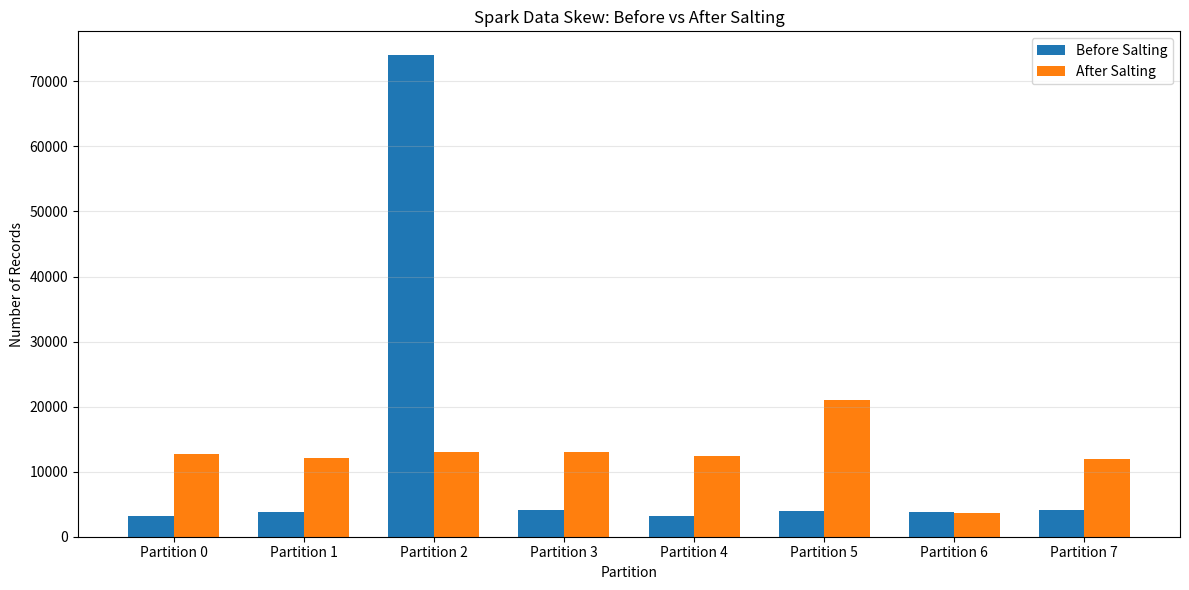

This figure's Python source: (Note: this script raises an exception after producing the figure.)

import matplotlib.pyplot as plt
import numpy as np

# Partition distribution before salting
before = [3163, 3759, 73992, 4070, 3152, 3964, 3806, 4094]

# Partition distribution after salting
after = [12730, 12152, 12991, 13073, 12363, 21041, 3685, 11965]

partitions = np.arange(8)
width = 0.35

fig, ax = plt.subplots(figsize=(12, 6))

ax.bar(partitions - width / 2, before, width, label="Before Salting")
ax.bar(partitions + width / 2, after, width, label="After Salting")

ax.set_title("Spark Data Skew: Before vs After Salting")
ax.set_xlabel("Partition")
ax.set_ylabel("Number of Records")
ax.set_xticks(partitions)
ax.set_xticklabels([f"Partition {i}" for i in partitions])
ax.legend()
ax.grid(axis="y", alpha=0.3)

plt.tight_layout()

plt.savefig("reports/data_skew_analysis.png", dpi=300)
plt.show()

print("Chart saved successfully!")
